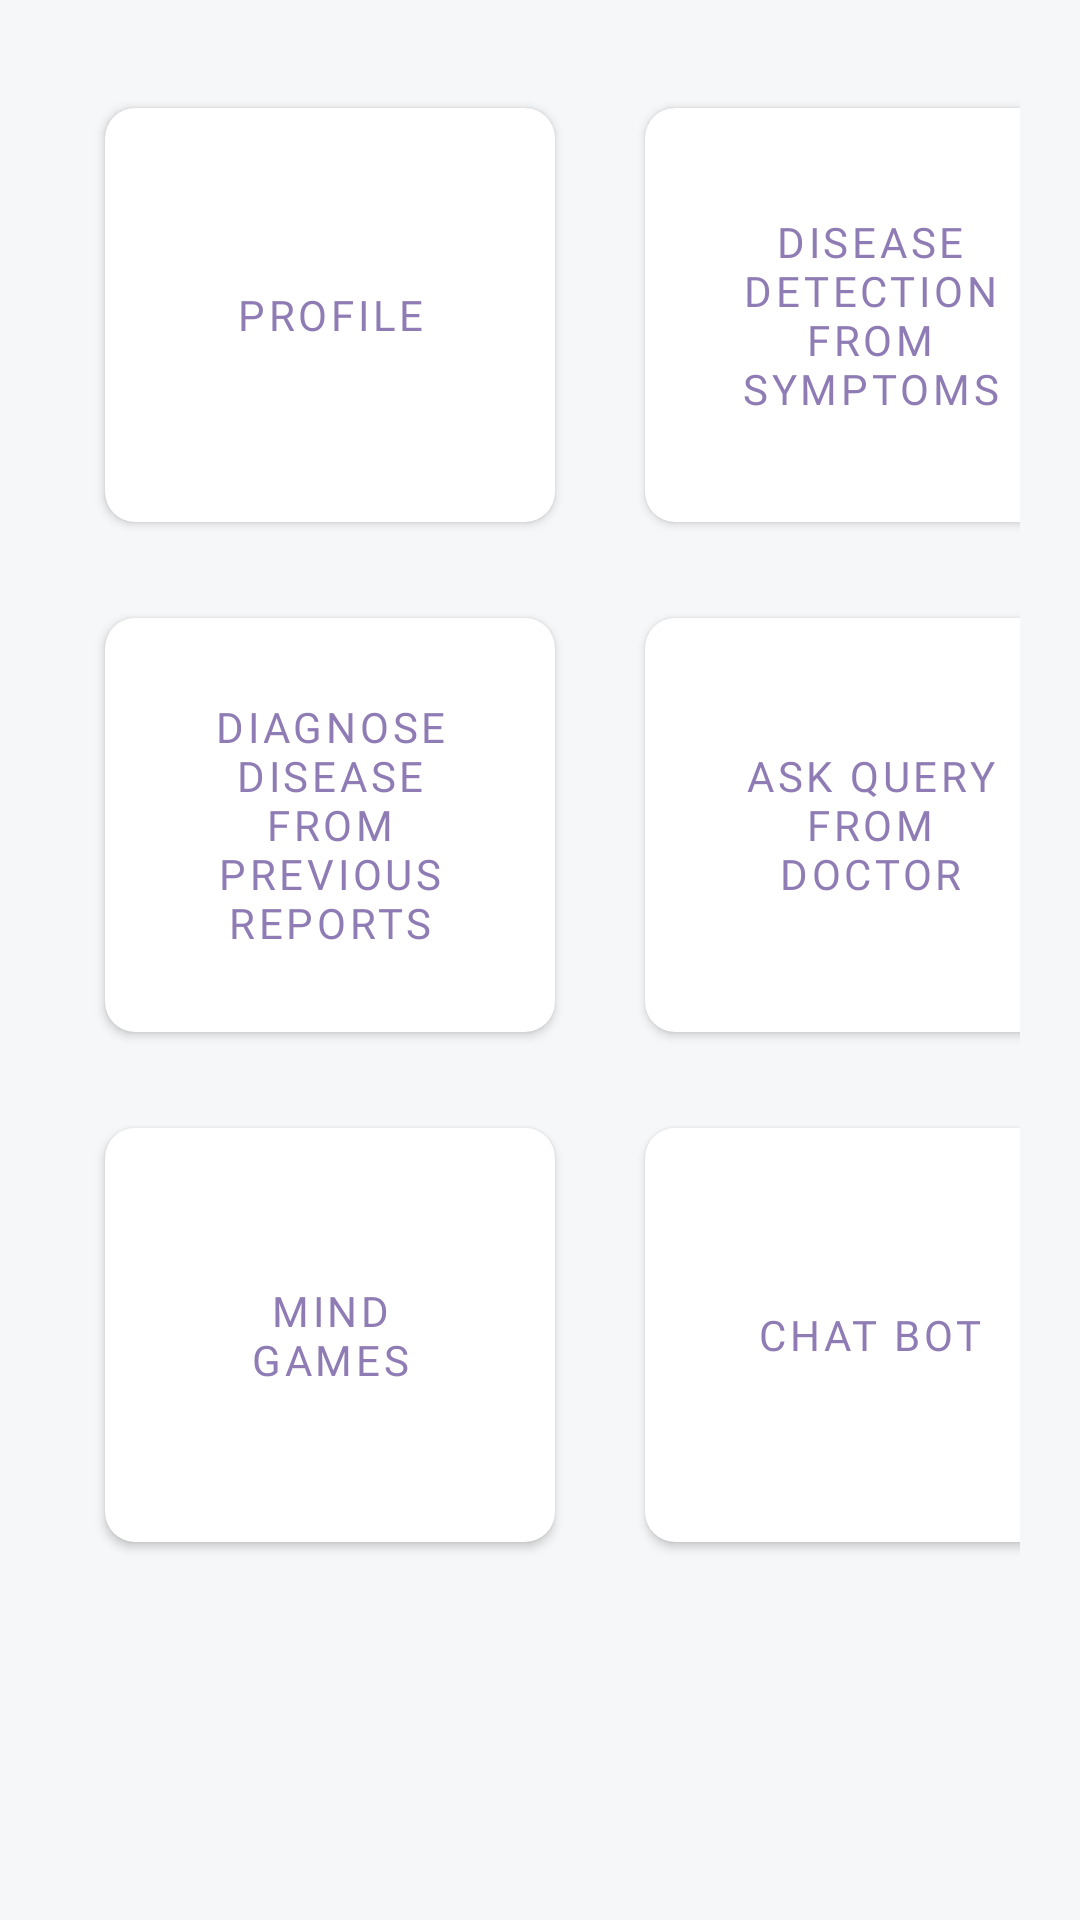

Produce the Android XML layout that renders to this screen, including the resource entries it uses.
<!-- AndroidManifest.xml: application theme AppTheme -->
<!-- res/layout/activity_patient_page.xml -->
<?xml version="1.0" encoding="utf-8"?>
<GridLayout android:layout_width="match_parent"
    android:layout_height="match_parent"
    android:background="#F6F7F9"
    android:padding="20dp"
    android:columnCount="2"
    android:layout_columnWeight="2"
    xmlns:android="http://schemas.android.com/apk/res/android">
    <androidx.cardview.widget.CardView
        android:layout_width="160dp"
        android:layout_height="150dp"
        xmlns:app="http://schemas.android.com/apk/res-auto"
        android:layout_margin="10dp"
        app:cardCornerRadius="10dp"
        app:cardUseCompatPadding="true">
        <Button
            style="@style/Widget.MaterialComponents.Button.OutlinedButton"
            android:layout_width="match_parent"
            android:layout_height="match_parent"
           android:layout_margin="10dp"
            android:id="@+id/profilePatient"
            android:fontFamily="@font/titillium_web_semibold"
            android:text="Profile"
             />
    </androidx.cardview.widget.CardView>
    <androidx.cardview.widget.CardView
        android:layout_width="160dp"
        android:layout_height="150dp"
        xmlns:app="http://schemas.android.com/apk/res-auto"
        android:layout_margin="10dp"
        app:cardCornerRadius="10dp"
        app:cardUseCompatPadding="true">
        <Button
            style="@style/Widget.MaterialComponents.Button.OutlinedButton"
            android:layout_width="match_parent"
            android:layout_height="match_parent"
            android:layout_marginStart="20dp"
            android:id="@+id/diseaseDetectionSymptoms"
            android:layout_margin="10dp"
            android:fontFamily="@font/titillium_web_semibold"
            android:text="Disease Detection From Symptoms"
           />
    </androidx.cardview.widget.CardView>
    <androidx.cardview.widget.CardView
        android:layout_width="160dp"
        android:layout_height="150dp"
        xmlns:app="http://schemas.android.com/apk/res-auto"
        android:layout_margin="10dp"
        app:cardCornerRadius="10dp"
        app:cardUseCompatPadding="true">
        <Button
            style="@style/Widget.MaterialComponents.Button.OutlinedButton"
            android:layout_width="match_parent"
            android:layout_height="match_parent"
            android:layout_marginStart="20dp"
            android:id="@+id/DiagnosePatient"
 android:layout_margin="10dp"
            android:fontFamily="@font/titillium_web_semibold"
            android:text="Diagnose Disease From Previous Reports"
            />
    </androidx.cardview.widget.CardView>
    <androidx.cardview.widget.CardView
        android:layout_width="160dp"
        android:layout_height="150dp"
        xmlns:app="http://schemas.android.com/apk/res-auto"
        android:layout_margin="10dp"
        app:cardCornerRadius="10dp"
        app:cardUseCompatPadding="true">
        <Button
            style="@style/Widget.MaterialComponents.Button.OutlinedButton"
            android:layout_width="match_parent"
            android:layout_height="match_parent"
            android:id="@+id/AskQueryToDoctor"
          android:layout_margin="10dp"
            android:fontFamily="@font/titillium_web_semibold"
            android:text="Ask Query From Doctor"
            />
    </androidx.cardview.widget.CardView>
    <androidx.cardview.widget.CardView
        android:layout_width="160dp"
        android:layout_height="150dp"
        xmlns:app="http://schemas.android.com/apk/res-auto"
        android:layout_margin="10dp"
        app:cardCornerRadius="10dp"
        app:cardUseCompatPadding="true">
        <Button
            style="@style/Widget.MaterialComponents.Button.OutlinedButton"
            android:layout_width="match_parent"
            android:layout_height="match_parent"
            android:id="@+id/mindGames"
            android:layout_margin="10dp"
            android:fontFamily="@font/titillium_web_semibold"
            android:text="Mind Games"
            />
    </androidx.cardview.widget.CardView>

    <androidx.cardview.widget.CardView
        android:layout_width="160dp"
        android:layout_height="150dp"
        xmlns:app="http://schemas.android.com/apk/res-auto"
        android:layout_margin="10dp"
        app:cardCornerRadius="10dp"
        app:cardUseCompatPadding="true">
        <Button
            style="@style/Widget.MaterialComponents.Button.OutlinedButton"
            android:layout_width="match_parent"
            android:layout_height="match_parent"
            android:id="@+id/chatBot"
 android:layout_margin="10dp"
            android:fontFamily="@font/titillium_web_semibold"
            android:text="Chat Bot"
             />
    </androidx.cardview.widget.CardView>
</GridLayout>
<!-- resources referenced by this layout -->
<resources>
  <style name="AppTheme" parent="Theme.MaterialComponents.Light.NoActionBar">
          
          <item name="colorPrimary">@color/colorPrimary</item>
          <item name="colorPrimaryDark">@color/colorPrimaryDark</item>
          <item name="colorAccent">@color/colorAccent</item>
      </style>
  <color name="colorPrimary">#8f7cb5</color>
  <color name="colorPrimaryDark">#39295a</color>
  <color name="colorAccent">#D81B60</color>
</resources>
